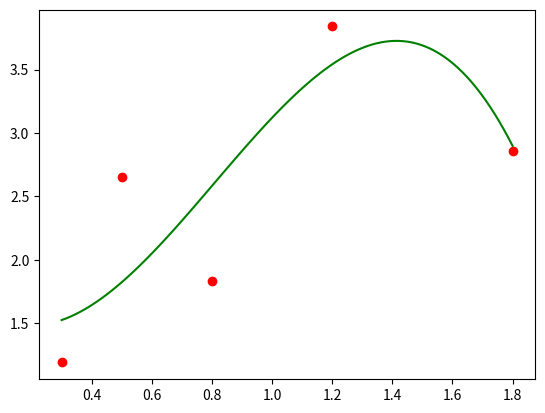

Generate this figure with matplotlib:
import matplotlib.pyplot as plt
from scipy.interpolate import UnivariateSpline
import numpy as np

x = [0.3,  0.5,  0.8,  1.2,  1.8 ]
y = [1.19, 2.65, 1.83, 3.84, 2.86]

spl = UnivariateSpline(x, y)
xs = np.linspace(x[0], x[4], 100)

plt.plot(x, y, 'ro', xs, spl(xs), 'g')
plt.show()
